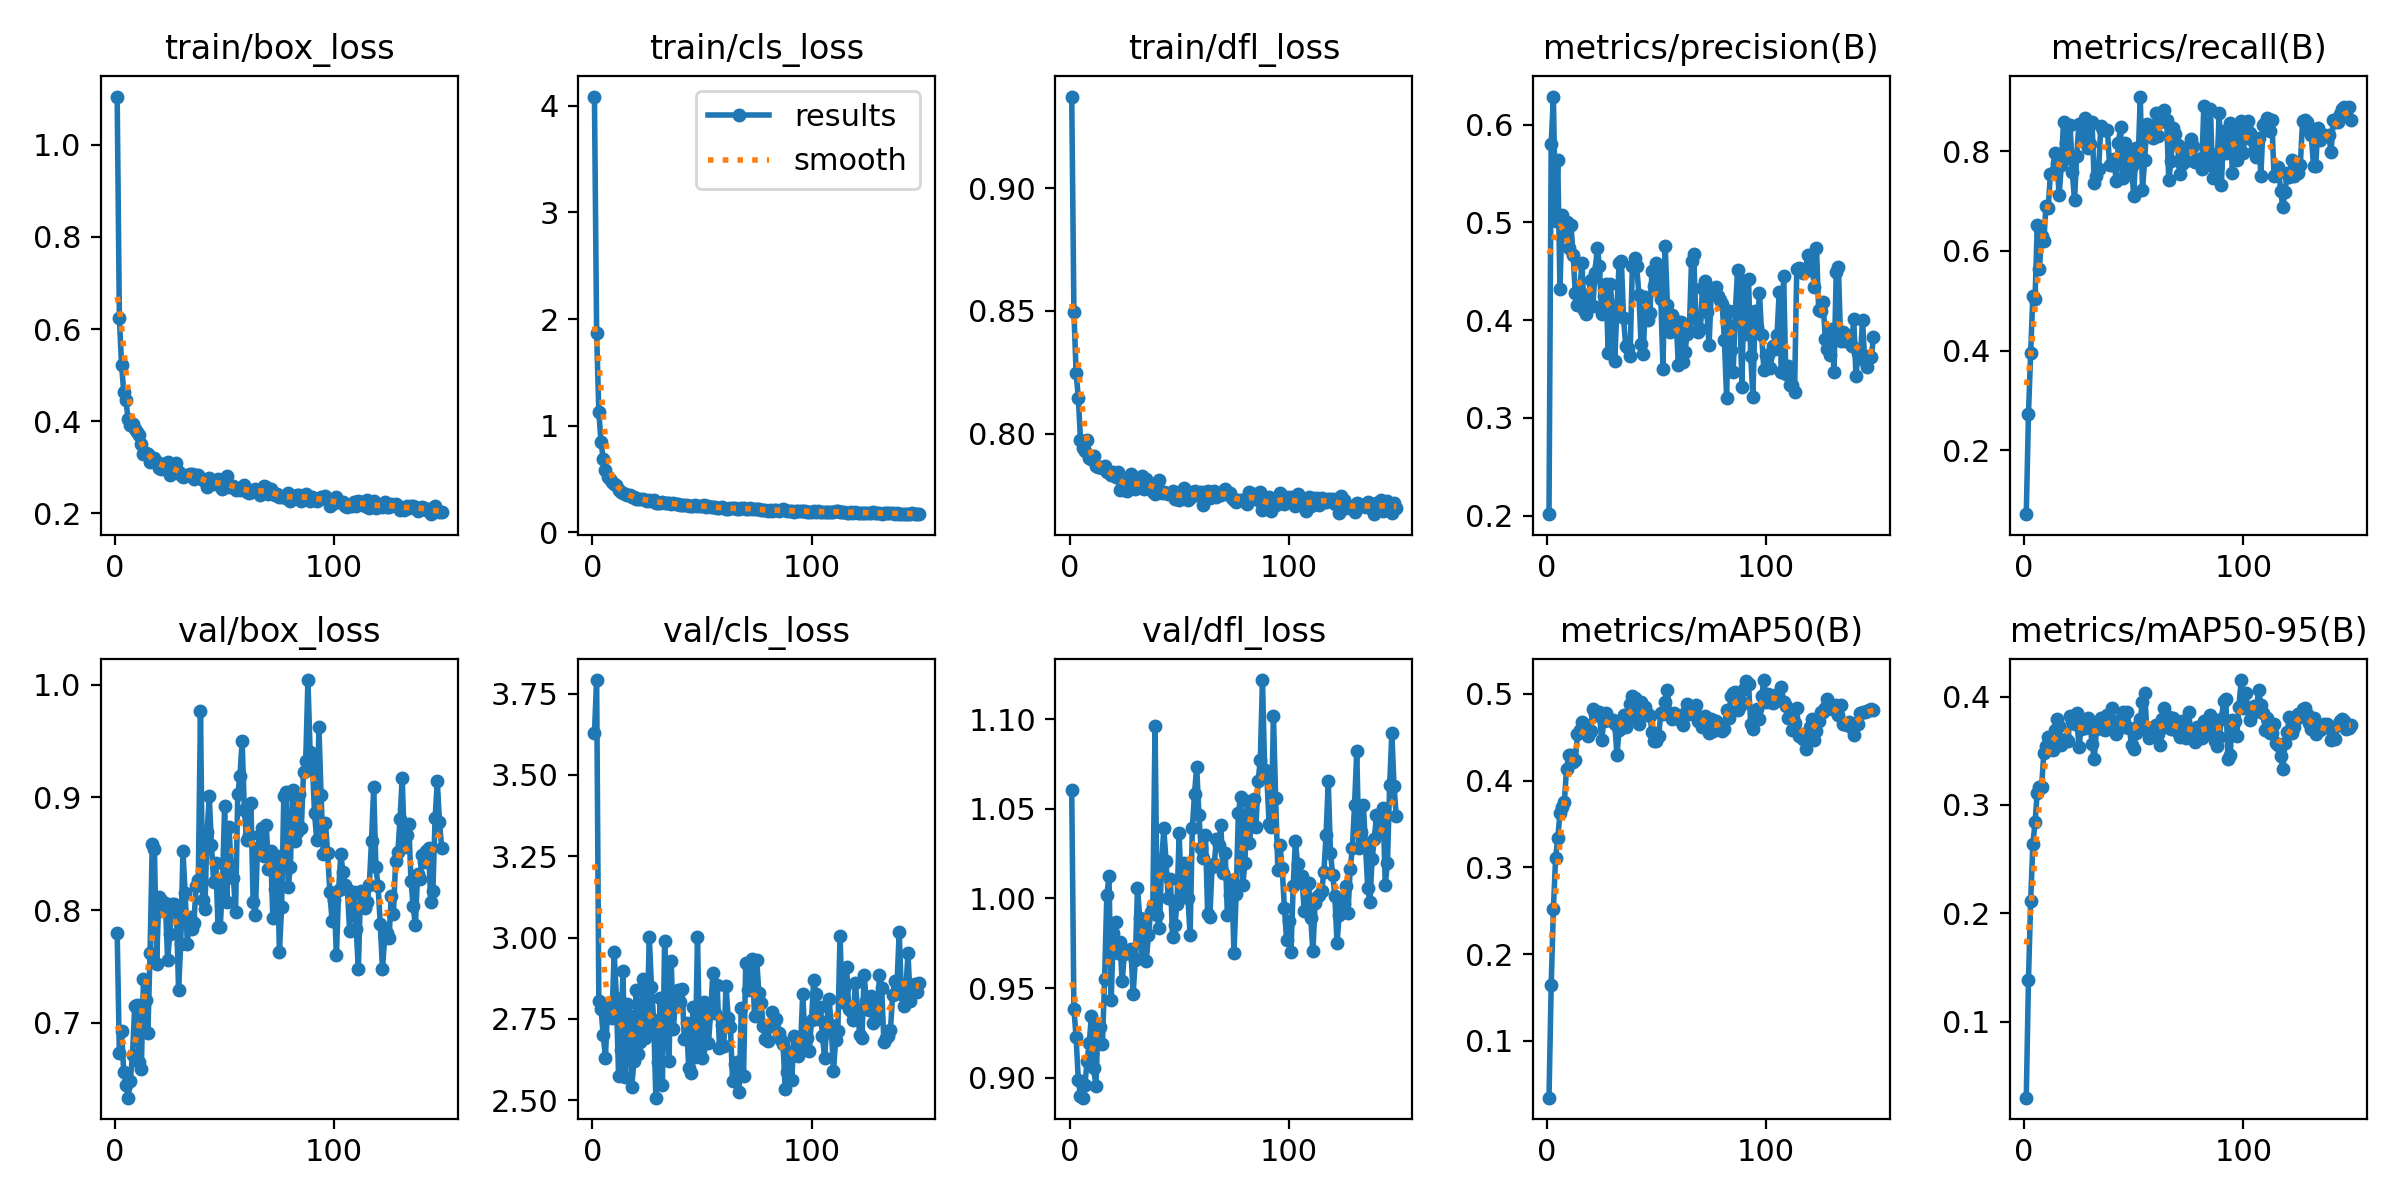

Source data for this figure (header and first rows):
epoch, time, train/box_loss, train/cls_loss, train/dfl_loss, metrics/precision(B), metrics/recall(B), metrics/mAP50(B), metrics/mAP50-95(B), val/box_loss, val/cls_loss, val/dfl_loss, lr/pg0, lr/pg1, lr/pg2
1, 15.07, 1.104, 4.086, 0.9374, 0.2015, 0.07217, 0.03435, 0.02973, 0.78, 3.629, 1.06, 4.128e-05, 4.128e-05, 4.128e-05
2, 29.98, 0.6246, 1.868, 0.8497, 0.5805, 0.2729, 0.1641, 0.1384, 0.6734, 3.791, 0.9385, 8.38628e-05, 8.38628e-05, 8.38628e-05
3, 43.87, 0.5219, 1.128, 0.8249, 0.6287, 0.395, 0.2517, 0.2109, 0.6926, 2.804, 0.9225, 0.000126, 0.000126, 0.000126
4, 59.96, 0.4633, 0.8457, 0.8147, 0.501, 0.5096, 0.3103, 0.2635, 0.6564, 2.781, 0.8988, 0.0001678, 0.0001678, 0.0001678
5, 76.45, 0.4451, 0.6887, 0.7975, 0.5633, 0.5026, 0.3337, 0.284, 0.6448, 2.701, 0.89, 0.0001686, 0.0001686, 0.0001686
6, 89.58, 0.4039, 0.5823, 0.794, 0.4318, 0.6513, 0.3623, 0.3114, 0.6337, 2.631, 0.8889, 0.0001677, 0.0001677, 0.0001677
7, 112.4, 0.3924, 0.5224, 0.793, 0.5077, 0.5637, 0.3693, 0.3161, 0.6488, 2.786, 0.8959, 0.0001669, 0.0001669, 0.0001669
8, 128.9, 0.3938, 0.5012, 0.7973, 0.4875, 0.6296, 0.3754, 0.3165, 0.6718, 2.799, 0.9091, 0.000166, 0.000166, 0.000166
9, 144.2, 0.3841, 0.4706, 0.79, 0.5008, 0.6201, 0.4137, 0.3483, 0.7149, 2.753, 0.9195, 0.0001652, 0.0001652, 0.0001652
10, 159.6, 0.3766, 0.4547, 0.7896, 0.4734, 0.6908, 0.4291, 0.3544, 0.7162, 2.956, 0.9347, 0.0001643, 0.0001643, 0.0001643
11, 175.3, 0.3706, 0.4411, 0.7909, 0.4977, 0.6854, 0.4295, 0.3623, 0.6657, 2.816, 0.9054, 0.0001635, 0.0001635, 0.0001635
12, 191.4, 0.3509, 0.3979, 0.7867, 0.467, 0.7539, 0.4212, 0.361, 0.6594, 2.575, 0.8955, 0.0001626, 0.0001626, 0.0001626
13, 204.2, 0.328, 0.3796, 0.7865, 0.4273, 0.7559, 0.4237, 0.3507, 0.7385, 2.654, 0.9284, 0.0001618, 0.0001618, 0.0001618
14, 219.9, 0.3312, 0.3671, 0.7865, 0.4151, 0.7953, 0.4534, 0.3688, 0.7203, 2.899, 0.9281, 0.0001609, 0.0001609, 0.0001609
15, 236, 0.329, 0.3631, 0.7862, 0.429, 0.7756, 0.4583, 0.3796, 0.6907, 2.571, 0.9187, 0.0001601, 0.0001601, 0.0001601
16, 249.8, 0.311, 0.346, 0.787, 0.4587, 0.7123, 0.4682, 0.3725, 0.7622, 2.795, 0.9549, 0.0001592, 0.0001592, 0.0001592
17, 266.5, 0.3181, 0.3545, 0.7845, 0.4099, 0.7721, 0.4623, 0.3555, 0.8586, 2.76, 1.002, 0.0001584, 0.0001584, 0.0001584
18, 282.6, 0.3191, 0.3355, 0.7845, 0.4065, 0.859, 0.4645, 0.3602, 0.8539, 2.542, 1.012, 0.0001575, 0.0001575, 0.0001575
19, 295.4, 0.3106, 0.3326, 0.7832, 0.4229, 0.8157, 0.452, 0.3612, 0.7523, 2.619, 0.9436, 0.0001567, 0.0001567, 0.0001567
20, 321.4, 0.298, 0.315, 0.7842, 0.4415, 0.786, 0.4573, 0.3592, 0.8118, 2.839, 0.9807, 0.0001558, 0.0001558, 0.0001558
21, 334.2, 0.2964, 0.3154, 0.7822, 0.4146, 0.8518, 0.4825, 0.3824, 0.8086, 2.643, 0.9866, 0.000155, 0.000155, 0.000155
22, 350.1, 0.3065, 0.3131, 0.7845, 0.4487, 0.7575, 0.4768, 0.3776, 0.7991, 2.678, 0.9694, 0.0001541, 0.0001541, 0.0001541
23, 362.9, 0.3072, 0.31, 0.7771, 0.4741, 0.701, 0.4758, 0.375, 0.8067, 2.872, 0.9755, 0.0001533, 0.0001533, 0.0001533
24, 375.6, 0.3108, 0.3067, 0.7803, 0.4553, 0.7911, 0.4789, 0.3847, 0.756, 2.69, 0.9537, 0.0001524, 0.0001524, 0.0001524
25, 388.5, 0.2829, 0.2909, 0.7768, 0.4064, 0.8539, 0.4467, 0.353, 0.7785, 2.718, 0.9689, 0.0001516, 0.0001516, 0.0001516
26, 400.9, 0.3055, 0.3071, 0.7767, 0.4251, 0.8497, 0.4683, 0.3701, 0.8058, 3.003, 0.9709, 0.0001507, 0.0001507, 0.0001507
27, 413.4, 0.2951, 0.2947, 0.781, 0.4366, 0.8194, 0.4784, 0.3735, 0.8058, 2.85, 0.9713, 0.0001499, 0.0001499, 0.0001499
28, 429.3, 0.3093, 0.3019, 0.7836, 0.3668, 0.866, 0.4698, 0.3705, 0.8019, 2.747, 0.9718, 0.000149, 0.000149, 0.000149
29, 442.2, 0.2898, 0.2787, 0.7794, 0.4369, 0.8062, 0.4697, 0.3798, 0.7294, 2.508, 0.9465, 0.0001482, 0.0001482, 0.0001482
30, 454.7, 0.2831, 0.2762, 0.7776, 0.405, 0.8133, 0.4703, 0.3778, 0.7703, 2.618, 0.9658, 0.0001473, 0.0001473, 0.0001473
31, 467.9, 0.2792, 0.2738, 0.7778, 0.3578, 0.8573, 0.4653, 0.3561, 0.8521, 2.814, 1.006, 0.0001465, 0.0001465, 0.0001465
32, 480.4, 0.2819, 0.2816, 0.7789, 0.4141, 0.7367, 0.4301, 0.3423, 0.8151, 2.547, 0.989, 0.0001456, 0.0001456, 0.0001456
33, 495.8, 0.2822, 0.277, 0.7828, 0.4587, 0.7498, 0.4583, 0.3702, 0.7702, 2.989, 0.9665, 0.0001448, 0.0001448, 0.0001448
34, 511.3, 0.2848, 0.2796, 0.7775, 0.4607, 0.7642, 0.4695, 0.3756, 0.7939, 2.793, 0.9834, 0.0001439, 0.0001439, 0.0001439
35, 531, 0.2845, 0.2787, 0.7814, 0.4024, 0.8503, 0.4757, 0.3804, 0.7834, 2.622, 0.9652, 0.0001431, 0.0001431, 0.0001431
36, 556, 0.2756, 0.2667, 0.7802, 0.3735, 0.8418, 0.4616, 0.3703, 0.7888, 2.928, 0.9794, 0.0001422, 0.0001422, 0.0001422
37, 568.8, 0.2828, 0.2751, 0.7795, 0.371, 0.842, 0.4728, 0.3692, 0.8212, 2.718, 0.9923, 0.0001413, 0.0001413, 0.0001413
38, 585.8, 0.2842, 0.2687, 0.7763, 0.3637, 0.8432, 0.4884, 0.3831, 0.8264, 2.812, 0.9964, 0.0001405, 0.0001405, 0.0001405
39, 598.3, 0.2777, 0.2674, 0.7755, 0.4549, 0.7719, 0.4974, 0.3708, 0.9769, 2.839, 1.096, 0.0001396, 0.0001396, 0.0001396
40, 611.2, 0.2725, 0.2573, 0.7791, 0.4633, 0.7728, 0.4952, 0.389, 0.8093, 2.802, 0.9907, 0.0001388, 0.0001388, 0.0001388
41, 624.2, 0.2703, 0.2569, 0.7809, 0.4557, 0.7832, 0.4784, 0.3764, 0.801, 2.843, 0.9833, 0.0001379, 0.0001379, 0.0001379
42, 636.6, 0.258, 0.2535, 0.7758, 0.4261, 0.7403, 0.4653, 0.3651, 0.8694, 2.687, 1.02, 0.0001371, 0.0001371, 0.0001371
43, 649.1, 0.2764, 0.2541, 0.7763, 0.3752, 0.816, 0.4912, 0.3713, 0.9007, 2.738, 1.039, 0.0001362, 0.0001362, 0.0001362
44, 661.4, 0.2663, 0.2463, 0.7756, 0.3657, 0.8489, 0.4851, 0.3795, 0.8577, 2.599, 1.021, 0.0001354, 0.0001354, 0.0001354
45, 676.3, 0.2627, 0.2445, 0.7755, 0.424, 0.7454, 0.4851, 0.3855, 0.8246, 2.584, 1, 0.0001345, 0.0001345, 0.0001345
46, 694, 0.2666, 0.2515, 0.7756, 0.4003, 0.817, 0.4764, 0.3724, 0.8418, 2.786, 1.011, 0.0001337, 0.0001337, 0.0001337
47, 711.9, 0.2751, 0.2609, 0.7765, 0.4075, 0.7957, 0.4749, 0.3859, 0.7846, 2.633, 0.9783, 0.0001328, 0.0001328, 0.0001328
48, 724.8, 0.2655, 0.2503, 0.7732, 0.4505, 0.7636, 0.4561, 0.3713, 0.7849, 3.002, 0.9849, 0.000132, 0.000132, 0.000132
49, 749.5, 0.2524, 0.246, 0.7744, 0.4344, 0.771, 0.4455, 0.3555, 0.8211, 2.655, 0.9969, 0.0001311, 0.0001311, 0.0001311
50, 774.8, 0.2624, 0.2439, 0.7731, 0.4588, 0.7103, 0.446, 0.3519, 0.8921, 2.631, 1.036, 0.0001303, 0.0001303, 0.0001303
51, 790.3, 0.2816, 0.2575, 0.7748, 0.4481, 0.8068, 0.4519, 0.3668, 0.807, 2.801, 1.002, 0.0001294, 0.0001294, 0.0001294
52, 808.8, 0.2579, 0.2376, 0.7778, 0.4213, 0.7805, 0.4774, 0.3727, 0.8735, 2.756, 1.019, 0.0001286, 0.0001286, 0.0001286
53, 824.9, 0.2596, 0.2443, 0.7746, 0.3504, 0.9093, 0.4771, 0.3791, 0.839, 2.677, 1.014, 0.0001277, 0.0001277, 0.0001277
54, 843.5, 0.26, 0.2343, 0.7731, 0.4759, 0.7226, 0.4913, 0.3948, 0.8288, 2.769, 1, 0.0001269, 0.0001269, 0.0001269
55, 858.2, 0.2506, 0.2383, 0.7737, 0.4155, 0.7822, 0.5051, 0.4038, 0.7987, 2.892, 0.9795, 0.000126, 0.000126, 0.000126
56, 871.4, 0.2536, 0.2364, 0.7763, 0.3883, 0.8552, 0.4771, 0.3686, 0.9027, 2.77, 1.039, 0.0001252, 0.0001252, 0.0001252
57, 884.2, 0.2504, 0.2315, 0.7767, 0.4053, 0.8327, 0.4706, 0.3618, 0.919, 2.854, 1.058, 0.0001243, 0.0001243, 0.0001243
58, 897, 0.2572, 0.2317, 0.7751, 0.397, 0.8353, 0.4778, 0.3665, 0.9501, 2.661, 1.074, 0.0001235, 0.0001235, 0.0001235
59, 916.1, 0.2607, 0.2359, 0.7756, 0.3994, 0.8256, 0.476, 0.3716, 0.889, 2.732, 1.047, 0.0001226, 0.0001226, 0.0001226
60, 931.3, 0.2473, 0.2246, 0.776, 0.3541, 0.8753, 0.475, 0.3736, 0.8619, 2.666, 1.028, 0.0001218, 0.0001218, 0.0001218
... 89 more rows
